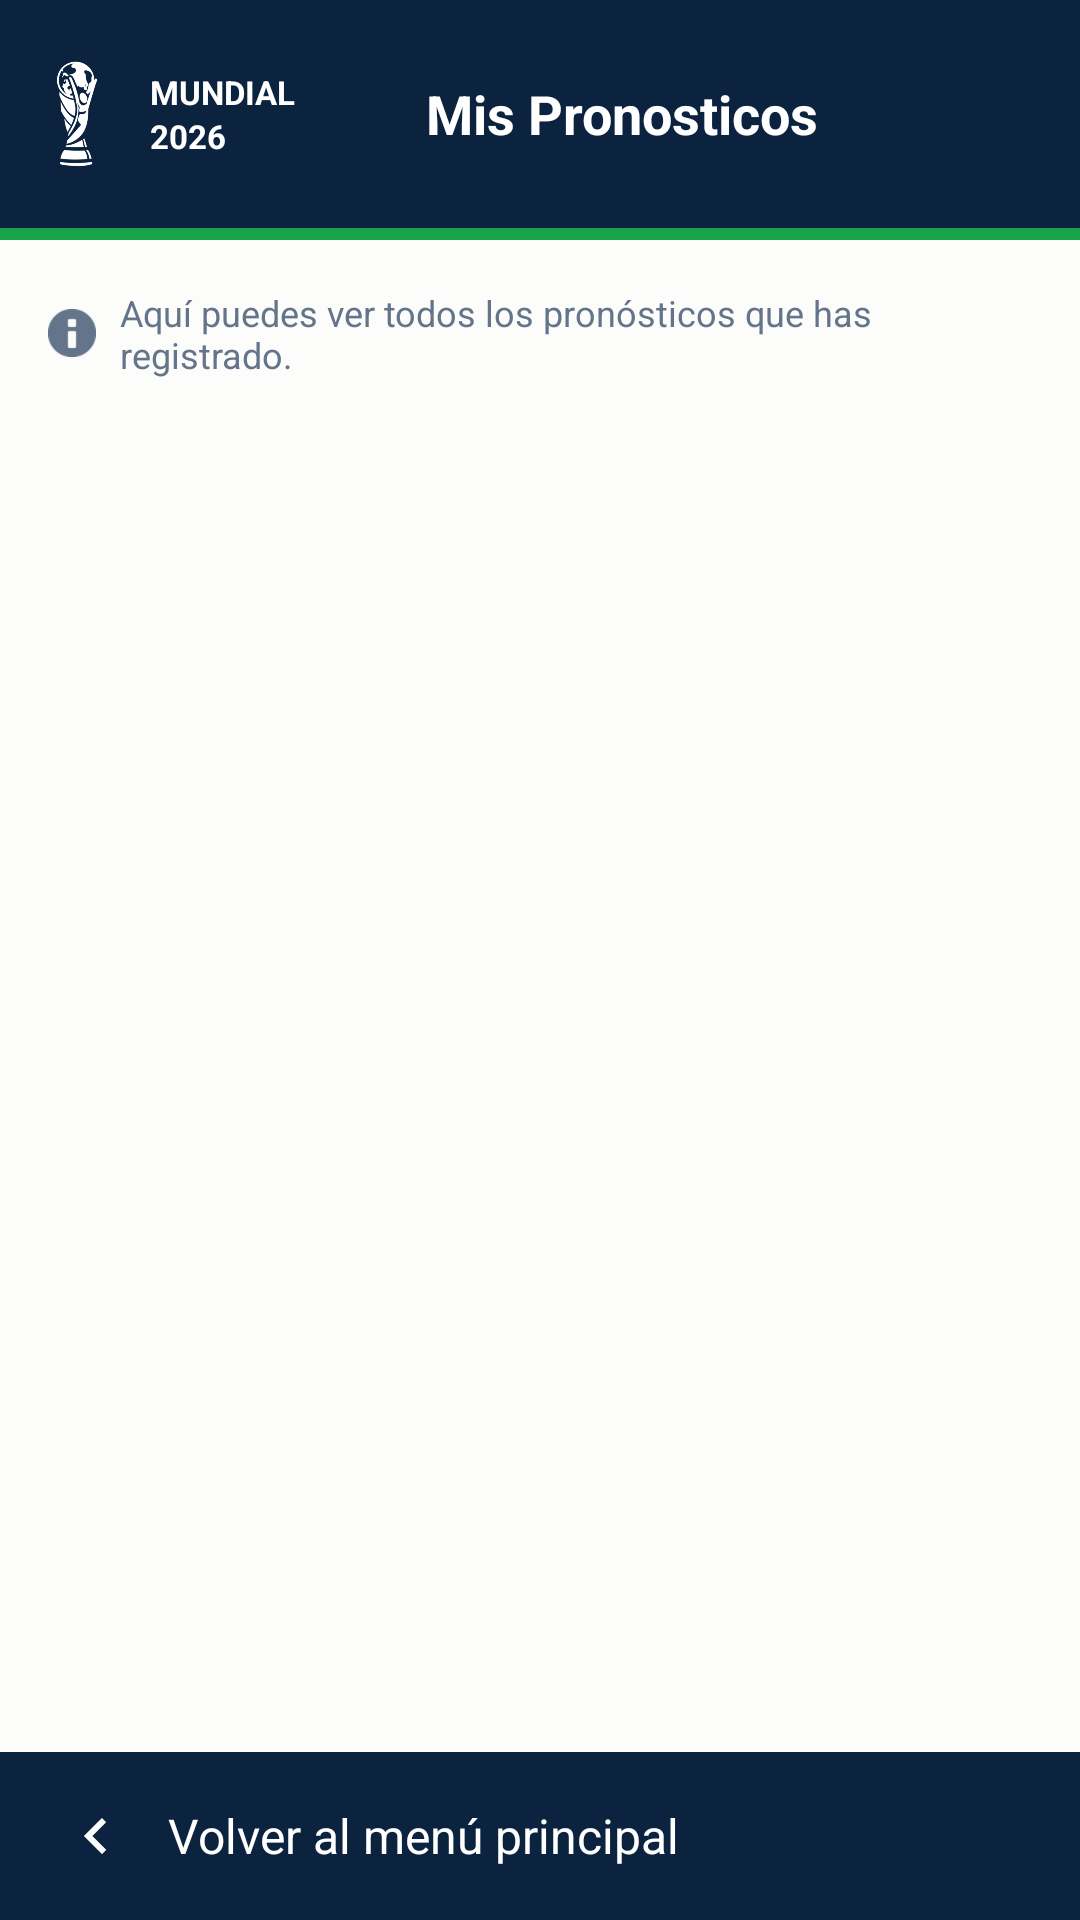

Android layout source for this screen:
<!-- AndroidManifest.xml: application theme Theme.POO4_2P_GUERRERO_MARQUEZ_PALAGUACHI -->
<!-- res/layout/activity_mis_pronosticos.xml -->
<?xml version="1.0" encoding="utf-8"?>
<LinearLayout xmlns:android="http://schemas.android.com/apk/res/android"
    xmlns:app="http://schemas.android.com/apk/res-auto"
    android:layout_width="match_parent"
    android:layout_height="match_parent"
    android:background="#FCFCFB"
    android:orientation="vertical">

    <LinearLayout
        android:layout_width="match_parent"
        android:layout_height="76dp"
        android:background="#0C2340"
        android:gravity="center_vertical"
        android:orientation="horizontal">

        <ImageView
            android:layout_width="48dp"
            android:layout_height="42dp"
            android:layout_marginStart="1dp"
            android:src="@drawable/copa_mundial_blanca" />

        <LinearLayout
            android:layout_width="wrap_content"
            android:layout_height="wrap_content"
            android:layout_marginStart="1dp"
            android:orientation="vertical">

            <TextView
                android:layout_width="wrap_content"
                android:layout_height="wrap_content"
                android:text="MUNDIAL"
                android:textColor="#FFFFFF"
                android:textSize="11sp"
                android:textStyle="bold" />

            <TextView
                android:layout_width="wrap_content"
                android:layout_height="wrap_content"
                android:text="2026"
                android:textColor="#FFFFFF"
                android:textSize="11sp"
                android:textStyle="bold" />
        </LinearLayout>

        <TextView
            android:layout_width="0dp"
            android:layout_height="wrap_content"
            android:layout_weight="1"
            android:gravity="center"
            android:text="Mis Pronosticos"
            android:textColor="#FFFFFF"
            android:textSize="18sp"
            android:textStyle="bold" />

        <ImageView
            android:layout_width="32dp"
            android:layout_height="48dp"
            android:layout_marginEnd="12dp"
            android:src="@drawable/ic_persona"
            app:tint="#FFFFFF" />

    </LinearLayout>

    <View
        android:layout_width="match_parent"
        android:layout_height="4dp"
        android:background="#16A34A" />

    <LinearLayout
        android:layout_width="match_parent"
        android:layout_height="wrap_content"
        android:layout_marginTop="16dp"
        android:layout_marginBottom="8dp"
        android:layout_marginHorizontal="16dp"
        android:gravity="center_vertical"
        android:orientation="horizontal">

        <ImageView
            android:layout_width="16dp"
            android:layout_height="16dp"
            android:src="@android:drawable/ic_dialog_info"
            app:tint="#64748B" />

        <TextView
            android:layout_width="wrap_content"
            android:layout_height="wrap_content"
            android:layout_marginStart="8dp"
            android:text="Aquí puedes ver todos los pronósticos que has registrado."
            android:textColor="#64748B"
            android:textSize="12sp" />
    </LinearLayout>

    <ScrollView
        android:layout_width="match_parent"
        android:layout_height="0dp"
        android:layout_weight="1"
        android:fillViewport="true">

        <LinearLayout
            android:id="@+id/containerPronosticos"
            android:layout_width="match_parent"
            android:layout_height="wrap_content"
            android:orientation="vertical"
            android:paddingHorizontal="16dp"
            android:paddingBottom="16dp" />
    </ScrollView>

    <LinearLayout
        android:id="@+id/btnVolver"
        android:layout_width="match_parent"
        android:layout_height="56dp"
        android:background="#0C2340"
        android:clickable="true"
        android:focusable="true"
        android:gravity="center_vertical"
        android:onClick="volverAlMenu"
        android:orientation="horizontal"
        android:paddingHorizontal="20dp">

        <ImageView
            android:layout_width="24dp"
            android:layout_height="24dp"
            android:src="@drawable/ic_flecha_derecha"
            android:rotation="180"
            app:tint="#FFFFFF" />

        <TextView
            android:layout_width="wrap_content"
            android:layout_height="wrap_content"
            android:layout_marginStart="12dp"
            android:text="Volver al menú principal"
            android:textColor="#FFFFFF"
            android:textSize="16sp" />
    </LinearLayout>

</LinearLayout>
<!-- resources referenced by this layout -->
<resources>
  <!-- drawable copa_mundial_blanca: png bitmap (drawable, 53141 bytes) -->
  <!-- drawable ic_flecha_derecha (drawable) -->
  <vector xmlns:android="http://schemas.android.com/apk/res/android"
      android:width="24dp"
      android:height="24dp"
      android:viewportWidth="24"
      android:viewportHeight="24">
      <path
          android:fillColor="#0C2340"
          android:pathData="M8.59,16.58L13.17,12L8.59,7.41L10,6L16,12L10,18L8.59,16.58Z"/>
  </vector>
  <style name="Theme.POO4_2P_GUERRERO_MARQUEZ_PALAGUACHI" parent="Base.Theme.POO4_2P_GUERRERO_MARQUEZ_PALAGUACHI" />
  <style name="Base.Theme.POO4_2P_GUERRERO_MARQUEZ_PALAGUACHI" parent="Theme.Material3.DayNight.NoActionBar">
          
          
      </style>
</resources>
